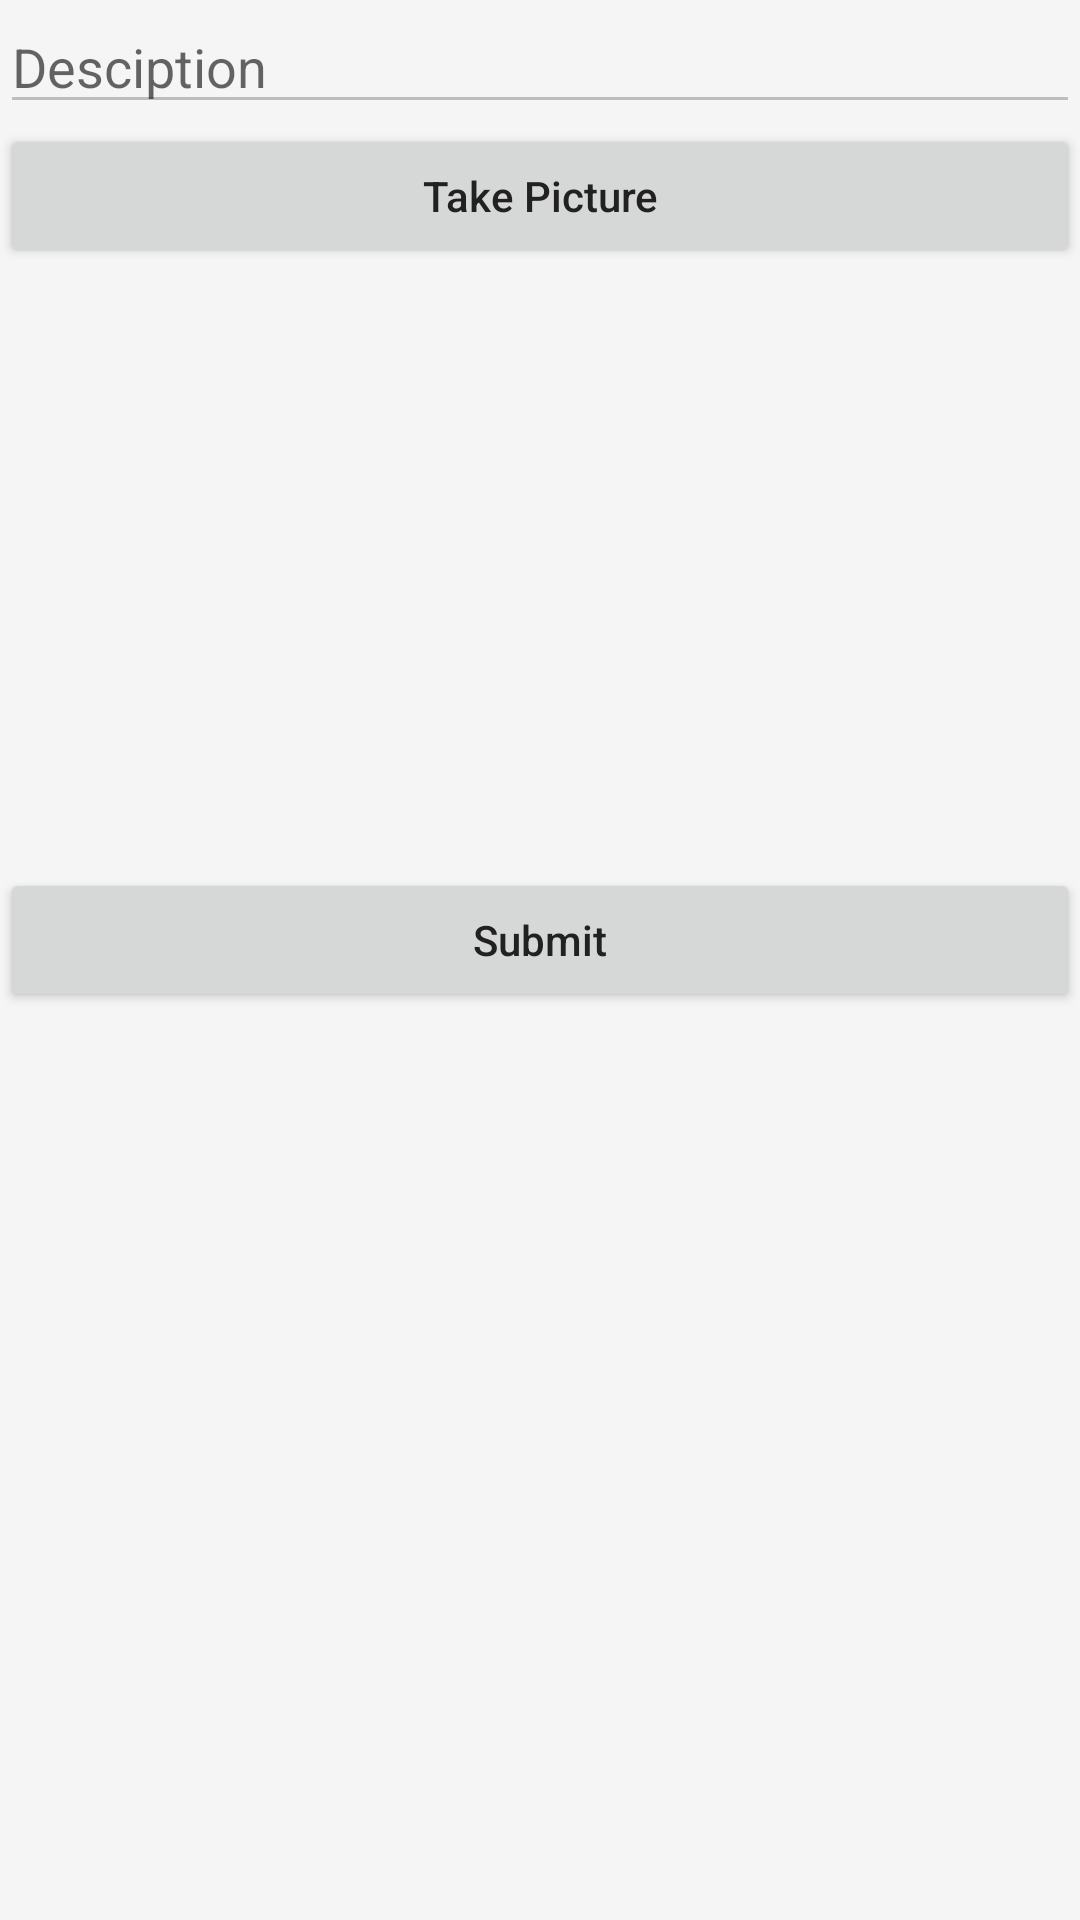

This screen was rendered from an Android layout file. Write that file and the resources it references.
<!-- AndroidManifest.xml: application theme AppTheme -->
<!-- res/layout/fragment_compose.xml -->
<?xml version="1.0" encoding="utf-8"?>
<LinearLayout
    xmlns:android="http://schemas.android.com/apk/res/android"
    android:orientation="vertical"
    xmlns:tools="http://schemas.android.com/tools"
    android:layout_width="match_parent"
    android:layout_height="match_parent"
    android:layout_margin="@dimen/margin_default_double"
    tools:context=".MainActivity">

    <EditText
        android:id="@+id/etDescription"
        android:layout_width="match_parent"
        android:layout_height="wrap_content"
        android:inputType="text"
        android:hint="@string/desciption"/>

    <Button
        android:id="@+id/btnCaptureImage"
        android:layout_width="match_parent"
        android:layout_height="wrap_content"
        android:textAllCaps="false"
        android:text="@string/take_picture"/>

    <ImageView
        android:id="@+id/ivPostImage"
        android:layout_width="match_parent"
        android:layout_height="@dimen/post_dimen"
        android:layout_gravity="center"
        tools:srcCompat="@tools:sample/avatars"/>

    <Button
        android:id="@+id/btnSubmit"
        android:layout_width="match_parent"
        android:layout_height="wrap_content"
        android:textAllCaps="false"
        android:text="@string/submit"/>

</LinearLayout>
<!-- resources referenced by this layout -->
<resources>
  <dimen name="margin_default_double">16dp</dimen>
  <dimen name="post_dimen">200dp</dimen>
  <string name="desciption">Desciption</string>
  <string name="submit">Submit</string>
  <string name="take_picture">Take Picture</string>
  <style name="AppTheme" parent="AppBaseTheme">
          
      </style>
  <style name="AppBaseTheme" parent="Theme.AppCompat.DayNight.DarkActionBar">
          
          <item name="colorPrimary">@color/colorPrimary</item>
          <item name="colorPrimaryDark">@color/colorPrimaryDark</item>
          <item name="colorAccent">@color/colorAccent</item>
  
          
          <item name="android:textColorPrimary">@color/_textColorPrimary</item>
          <item name="android:textColorSecondary">@color/_colorBackgroundSecondary</item>
  
          
          <item name="android:colorBackground">@color/_colorBackgroundPrimary</item>
      </style>
  <color name="colorPrimary">#34dd43</color>
  <color name="colorPrimaryDark">#000000</color>
  <color name="colorAccent">#232eee</color>
  <color name="_textColorPrimary">#212121</color>
  <color name="_colorBackgroundSecondary">#BDBDBD</color>
  <color name="_colorBackgroundPrimary">#F5F5F5</color>
</resources>
